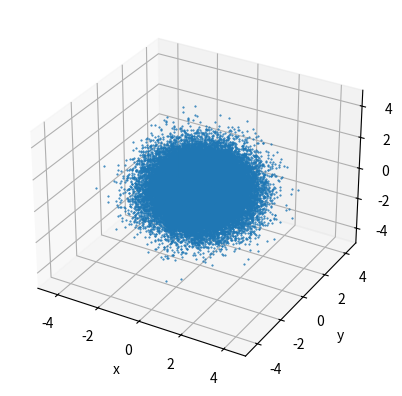
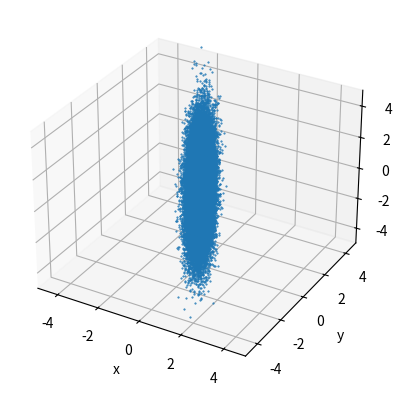
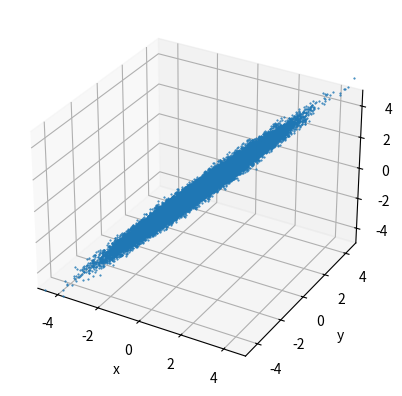
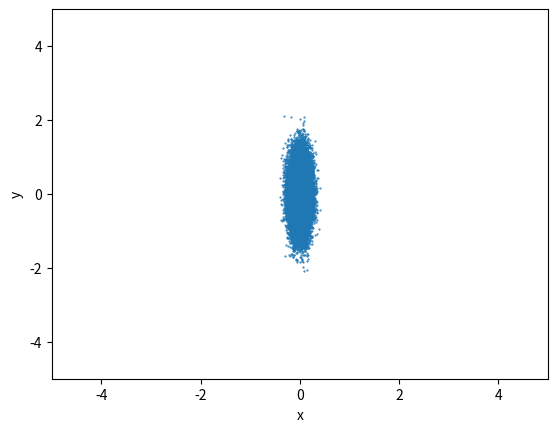
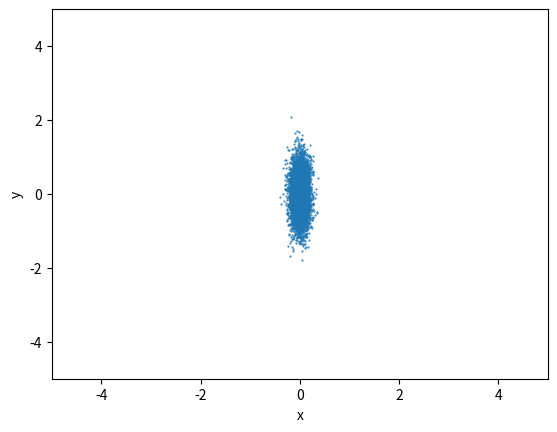

Generate these figures, in order, with matplotlib:
import numpy as np
import matplotlib.pyplot as plt
from mpl_toolkits.mplot3d import Axes3D
from scipy.linalg import qr

mean = [0, 0, 0]
cov = np.eye(3)
x_y_z = np.random.multivariate_normal(mean, cov, 50000).T
scaling_matrix = np.diag(np.array([.1, .5, 2]))
scaled_matrix = np.dot(scaling_matrix, x_y_z)
projection_matrix = np.diag(np.array([1, 1, 0]))


def get_orthogonal_matrix(dim):
    H = np.random.randn(dim, dim)
    Q, R = qr(H)
    return Q


def plot_3d(x_y_z):
    '''
    plot points in 3D
    :param x_y_z: the points. numpy array with shape: 3 X num_samples (first dimension for x, y, z
    coordinate)
    '''
    fig = plt.figure()
    ax = fig.add_subplot(111, projection='3d')
    ax.scatter(x_y_z[0], x_y_z[1], x_y_z[2], s=1, marker='.', depthshade=False)
    ax.set_xlim(-5, 5)
    ax.set_ylim(-5, 5)
    ax.set_zlim(-5, 5)
    ax.set_xlabel('x')
    ax.set_ylabel('y')
    ax.set_zlabel('z')


def plot_2d(x_y):
    '''
    plot points in 2D
    :param x_y_z: the points. numpy array with shape: 2 X num_samples (first dimension for x, y
    coordinate)
    '''
    fig = plt.figure()
    ax = fig.add_subplot(111)
    ax.scatter(x_y[0], x_y[1], s=1, marker='.')
    ax.set_xlim(-5, 5)
    ax.set_ylim(-5, 5)
    ax.set_xlabel('x')
    ax.set_ylabel('y')


def q_23():
    plot_3d(x_y_z)
    # plt.show()
    plt.savefig('q23.png')


def q_24():
    plot_3d(scaled_matrix)
    # plt.show()
    plt.savefig('q24.png')
    # the covariance matrix will look like S^2 now since the original was Id_3
    scaled_covariance = scaled_matrix ** 2


def q_25():
    random_orthogonal_matrix = get_orthogonal_matrix(3)
    evd_decomposition = np.dot(random_orthogonal_matrix, scaled_matrix)
    plot_3d(evd_decomposition)
    # plt.show()
    plt.savefig('q25.png')
    # the covariance matrix looks like the EVD decomposition of S^2
    # random_orthogonal_matrix * scaled_matrix ** 2 * random_orthogonal_matrix.T


def q_26():
    projection_onto_xy = np.dot(projection_matrix, scaled_matrix)
    plot_2d(projection_onto_xy)
    # plt.show()
    plt.savefig('q26.png')
    # it looks like the gaussian's mean


def q_27():
    ranged_pts = np.where((scaled_matrix[2, :] > -0.4) & (scaled_matrix[2, :] < 0.1))[0]
    points_within_range = np.take(scaled_matrix, ranged_pts, 1)
    plot_2d(np.dot(projection_matrix, points_within_range))
    # plt.show()
    plt.savefig('q27.png')


if __name__ == '__main__':
    q_23()
    q_24()
    q_25()
    q_26()
    q_27()
